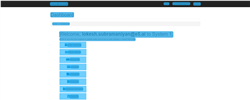
Workflow: ACMELogoutCV

Step 1 [try]: CV Screen Scope 'BODY' on the page in window 'ACME System 1 - Dashboard' (chrome.exe)

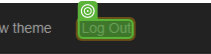
Step 2 [try]: find

Step 3 [then]: CV Click - Text (same screen as step 2)

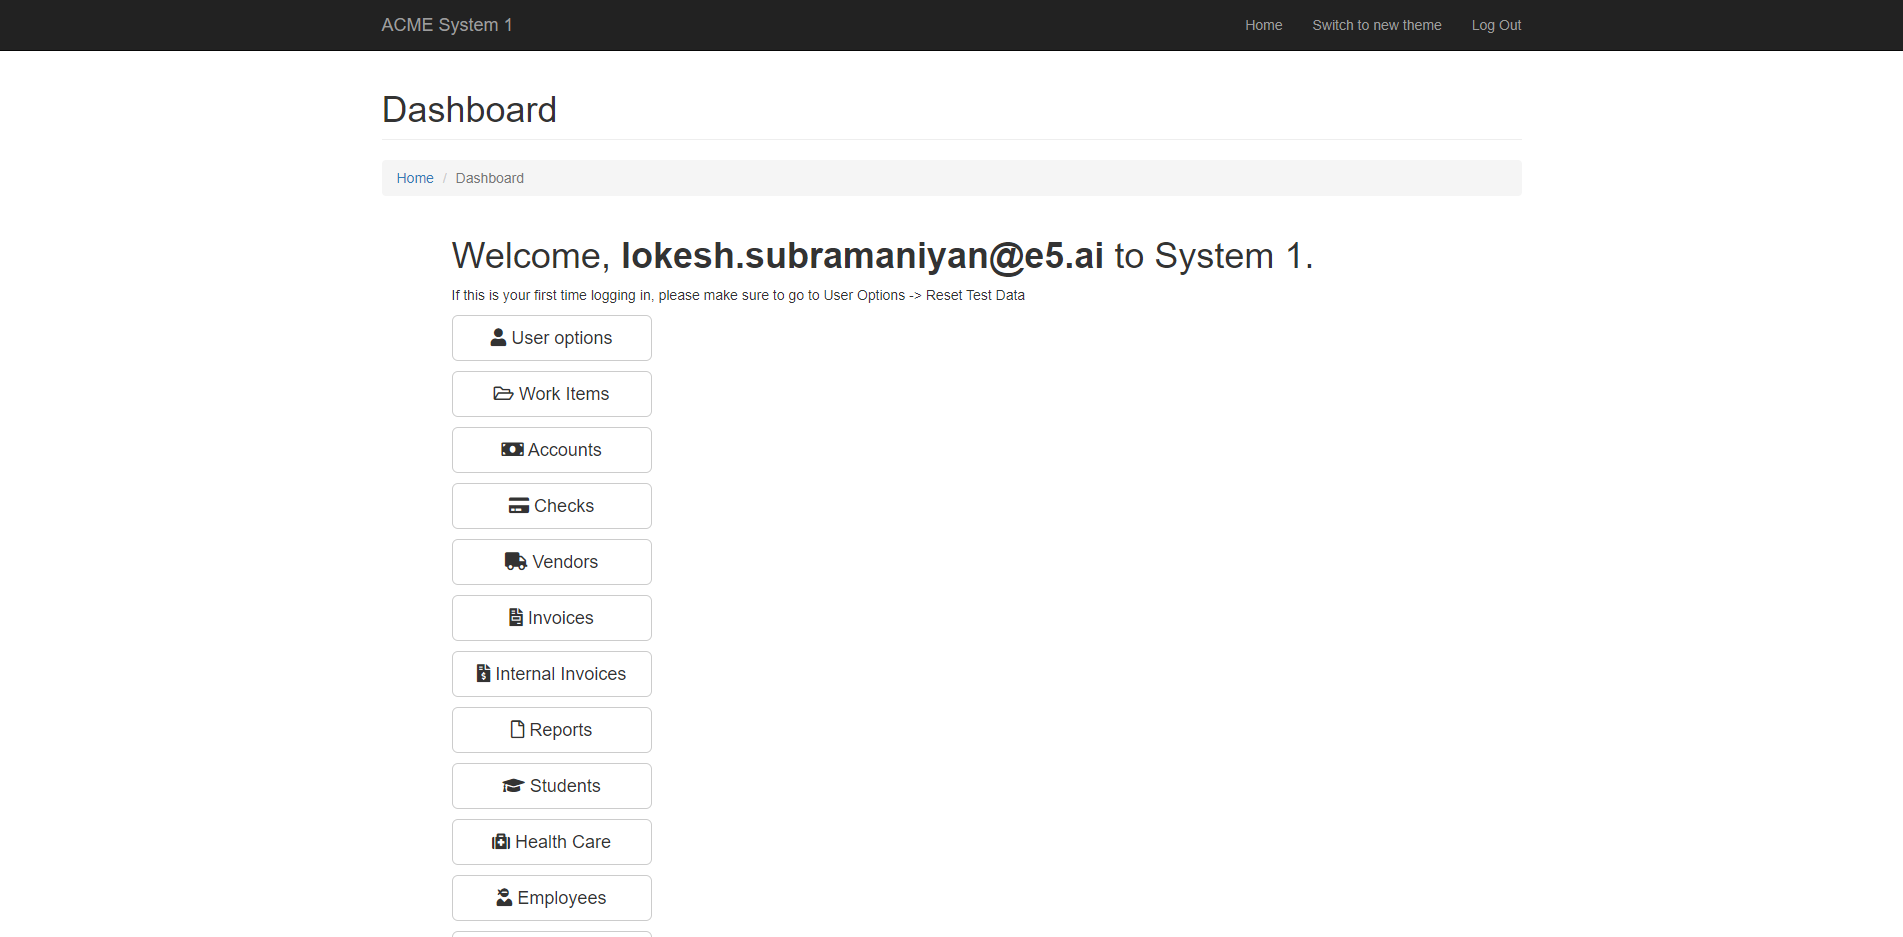
Step 4 [try]: Screen CV Element Exists - 'Lo (Main)